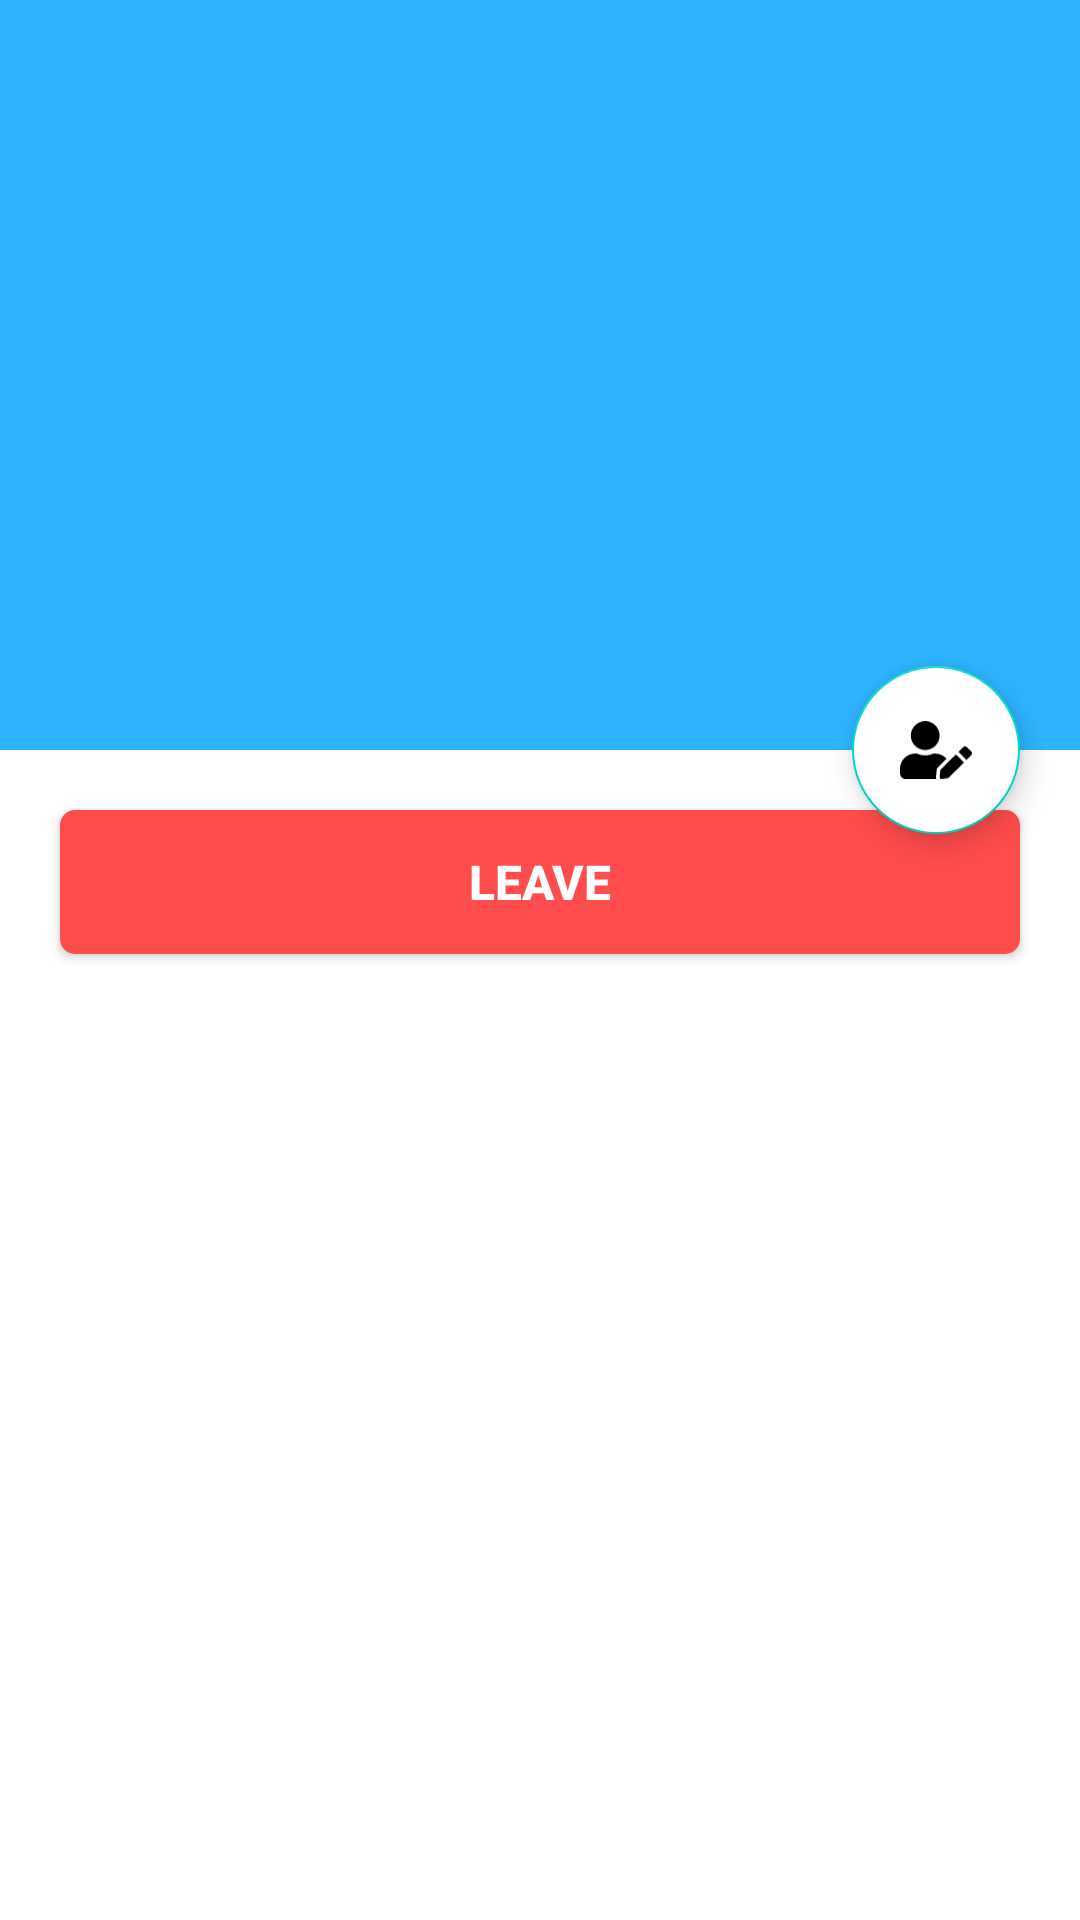

The Android layout XML behind this screen, and the referenced resources:
<!-- AndroidManifest.xml: application theme Theme.Coterie2 -->
<!-- res/layout/activity_chat_details.xml -->
<?xml version="1.0" encoding="utf-8"?>
<androidx.coordinatorlayout.widget.CoordinatorLayout
    xmlns:android="http://schemas.android.com/apk/res/android"
    xmlns:app="http://schemas.android.com/apk/res-auto"
    xmlns:tools="http://schemas.android.com/tools"
    android:layout_width="match_parent"
    android:layout_height="match_parent"
    tools:context=".view.chat.activity.ChatDetails">

    <com.google.android.material.appbar.AppBarLayout
        android:id="@+id/appbarlayout"
        android:layout_width="match_parent"
        android:layout_height="wrap_content">

        <com.google.android.material.appbar.CollapsingToolbarLayout
            android:id="@+id/collapsingtoolbarlayout"
            android:layout_width="match_parent"
            android:layout_height="wrap_content"
            app:collapsedTitleTextAppearance="@style/TextAppearance.MyApp.Title.Collapsed"
            app:expandedTitleTextAppearance="@style/TextAppearance.MyApp.Title.Expanded"
            app:expandedTitleGravity="left|bottom"
            app:expandedTitleMarginStart="16dp"
            app:layout_scrollFlags="scroll|snap|exitUntilCollapsed"
            app:contentScrim="@color/design_default_color_primary">

            <ImageView
                android:id="@+id/imageView"
                android:layout_width="match_parent"
                android:layout_height="250dp"
                android:src="@drawable/ic_choosephoto"
                android:scaleType="centerCrop"/>

            <Toolbar
                android:id="@+id/toolbar"
                android:backgroundTint="@color/coterie_blue"
                android:layout_width="match_parent"
                android:layout_height="?attr/actionBarSize"/>

        </com.google.android.material.appbar.CollapsingToolbarLayout>

    </com.google.android.material.appbar.AppBarLayout>

    <com.google.android.material.floatingactionbutton.FloatingActionButton
        android:id="@+id/editBtn"
        android:layout_width="wrap_content"
        android:layout_height="wrap_content"
        android:src="@drawable/ic_edit"
        android:backgroundTint="@color/white"
        app:layout_anchor="@id/appbarlayout"
        app:layout_anchorGravity="bottom|end"
        android:layout_marginEnd="20sp"/>

    <ScrollView
        android:layout_width="match_parent"
        android:layout_height="wrap_content"
        app:layout_behavior="@string/appbar_scrolling_view_behavior">

        <LinearLayout
            android:layout_width="match_parent"
            android:layout_height="match_parent"
            android:orientation="vertical">

            <androidx.recyclerview.widget.RecyclerView
                android:id="@+id/recylerView"
                android:layout_width="match_parent"
                android:layout_height="wrap_content"/>

            <androidx.appcompat.widget.AppCompatButton
                android:id="@+id/leaveBtn"
                android:layout_width="match_parent"
                android:layout_height="wrap_content"
                android:text="Leave"
                android:textColor="@color/white"
                android:textStyle="bold"
                android:textSize="16sp"
                android:background="@drawable/red_button"
                android:layout_margin="20sp"/>

        </LinearLayout>

    </ScrollView>

</androidx.coordinatorlayout.widget.CoordinatorLayout>
<!-- resources referenced by this layout -->
<resources>
  <color name="coterie_blue">#2EB4FF</color>
  <color name="white">#FFFFFFFF</color>
  <!-- drawable ic_choosephoto (drawable) -->
  <vector xmlns:android="http://schemas.android.com/apk/res/android"
      android:width="60dp"
      android:height="80dp"
      android:viewportWidth="60"
      android:viewportHeight="80">
    <path
        android:pathData="M60,19.0533V20H40V0H40.9467C41.9412,0 42.895,0.3951 43.5983,1.0983L58.9016,16.4016C59.6048,17.1048 60,18.0587 60,19.0533V19.0533ZM38.75,25C36.6875,25 35,23.3125 35,21.25V0H3.75C1.6789,0 0,1.6789 0,3.75V76.25C0,78.3211 1.6789,80 3.75,80H56.25C58.3211,80 60,78.3211 60,76.25V25H38.75ZM17.5852,27.5C21.7273,27.5 25.0852,30.8578 25.0852,35C25.0852,39.1422 21.7273,42.5 17.5852,42.5C13.443,42.5 10.0852,39.1422 10.0852,35C10.0852,30.8578 13.4431,27.5 17.5852,27.5ZM50.0852,65H10.0852L10.1609,57.4242L16.3352,51.25C17.0673,50.5178 18.1787,50.5936 18.9109,51.3258L25.0852,57.5L41.2594,41.3258C41.9916,40.5936 43.1788,40.5936 43.9111,41.3258L50.0852,47.5V65V65Z"
        android:fillColor="#2EB4FF"/>
  </vector>
  <!-- drawable ic_edit (drawable) -->
  <vector xmlns:android="http://schemas.android.com/apk/res/android"
      android:width="25dp"
      android:height="20dp"
      android:viewportWidth="25"
      android:viewportHeight="20">
    <path
        android:pathData="M8.75,10C11.5117,10 13.75,7.7617 13.75,5C13.75,2.2383 11.5117,0 8.75,0C5.9883,0 3.75,2.2383 3.75,5C3.75,7.7617 5.9883,10 8.75,10ZM12.25,11.25H11.5977C10.7305,11.6484 9.7656,11.875 8.75,11.875C7.7344,11.875 6.7734,11.6484 5.9023,11.25H5.25C2.3516,11.25 0,13.6016 0,16.5V18.125C0,19.1602 0.8398,20 1.875,20H12.6133C12.5195,19.7344 12.4805,19.4531 12.5117,19.168L12.7773,16.7891L12.8242,16.3555L13.1328,16.0469L16.1523,13.0273C15.1953,11.9453 13.8086,11.25 12.25,11.25V11.25ZM14.0195,16.9258L13.7539,19.3086C13.7109,19.707 14.0469,20.043 14.4414,19.9961L16.8203,19.7305L22.207,14.3438L19.4062,11.543L14.0195,16.9258V16.9258ZM24.7266,10.5039L23.2461,9.0234C22.8828,8.6602 22.2891,8.6602 21.9258,9.0234L20.4492,10.5L20.2891,10.6602L23.0938,13.4609L24.7266,11.8281C25.0898,11.4609 25.0898,10.8711 24.7266,10.5039V10.5039Z"
        android:fillColor="#000000"/>
  </vector>
  <!-- drawable red_button (drawable-v24) -->
  <?xml version="1.0" encoding="utf-8"?>
  <ripple xmlns:android="http://schemas.android.com/apk/res/android" android:color="@color/white">
  
      <item>
          <shape android:shape="rectangle">
  
              <solid
                  android:color="#FF4C4C"/>
  
              <corners
                  android:radius="5sp"/>
  
          </shape>
      </item>
  
  </ripple>
  <style name="TextAppearance.MyApp.Title.Collapsed" parent="android:TextAppearance">
          <item name="android:textColor">@android:color/white</item>
          <item name="android:textSize">18sp</item>
      </style>
  <style name="TextAppearance.MyApp.Title.Expanded" parent="android:TextAppearance">
          <item name="android:textColor">@android:color/white</item>
          <item name="android:textSize">25sp</item>
      </style>
  <style name="Theme.Coterie2" parent="Theme.MaterialComponents.DayNight.DarkActionBar">
          
          <item name="colorPrimary">@color/purple_500</item>
          <item name="colorPrimaryVariant">@color/purple_700</item>
          <item name="colorOnPrimary">@color/white</item>
          
          <item name="colorSecondary">@color/teal_200</item>
          <item name="colorSecondaryVariant">@color/teal_700</item>
          <item name="colorOnSecondary">@color/black</item>
          
          <item name="android:statusBarColor" tools:targetApi="l">?attr/colorPrimaryVariant</item>
          
      </style>
  <color name="purple_500">@color/coterie_blue</color>
  <color name="purple_700">#FF3700B3</color>
  <color name="teal_200">#FF03DAC5</color>
  <color name="teal_700">#FF018786</color>
  <color name="black">#FF000000</color>
</resources>
